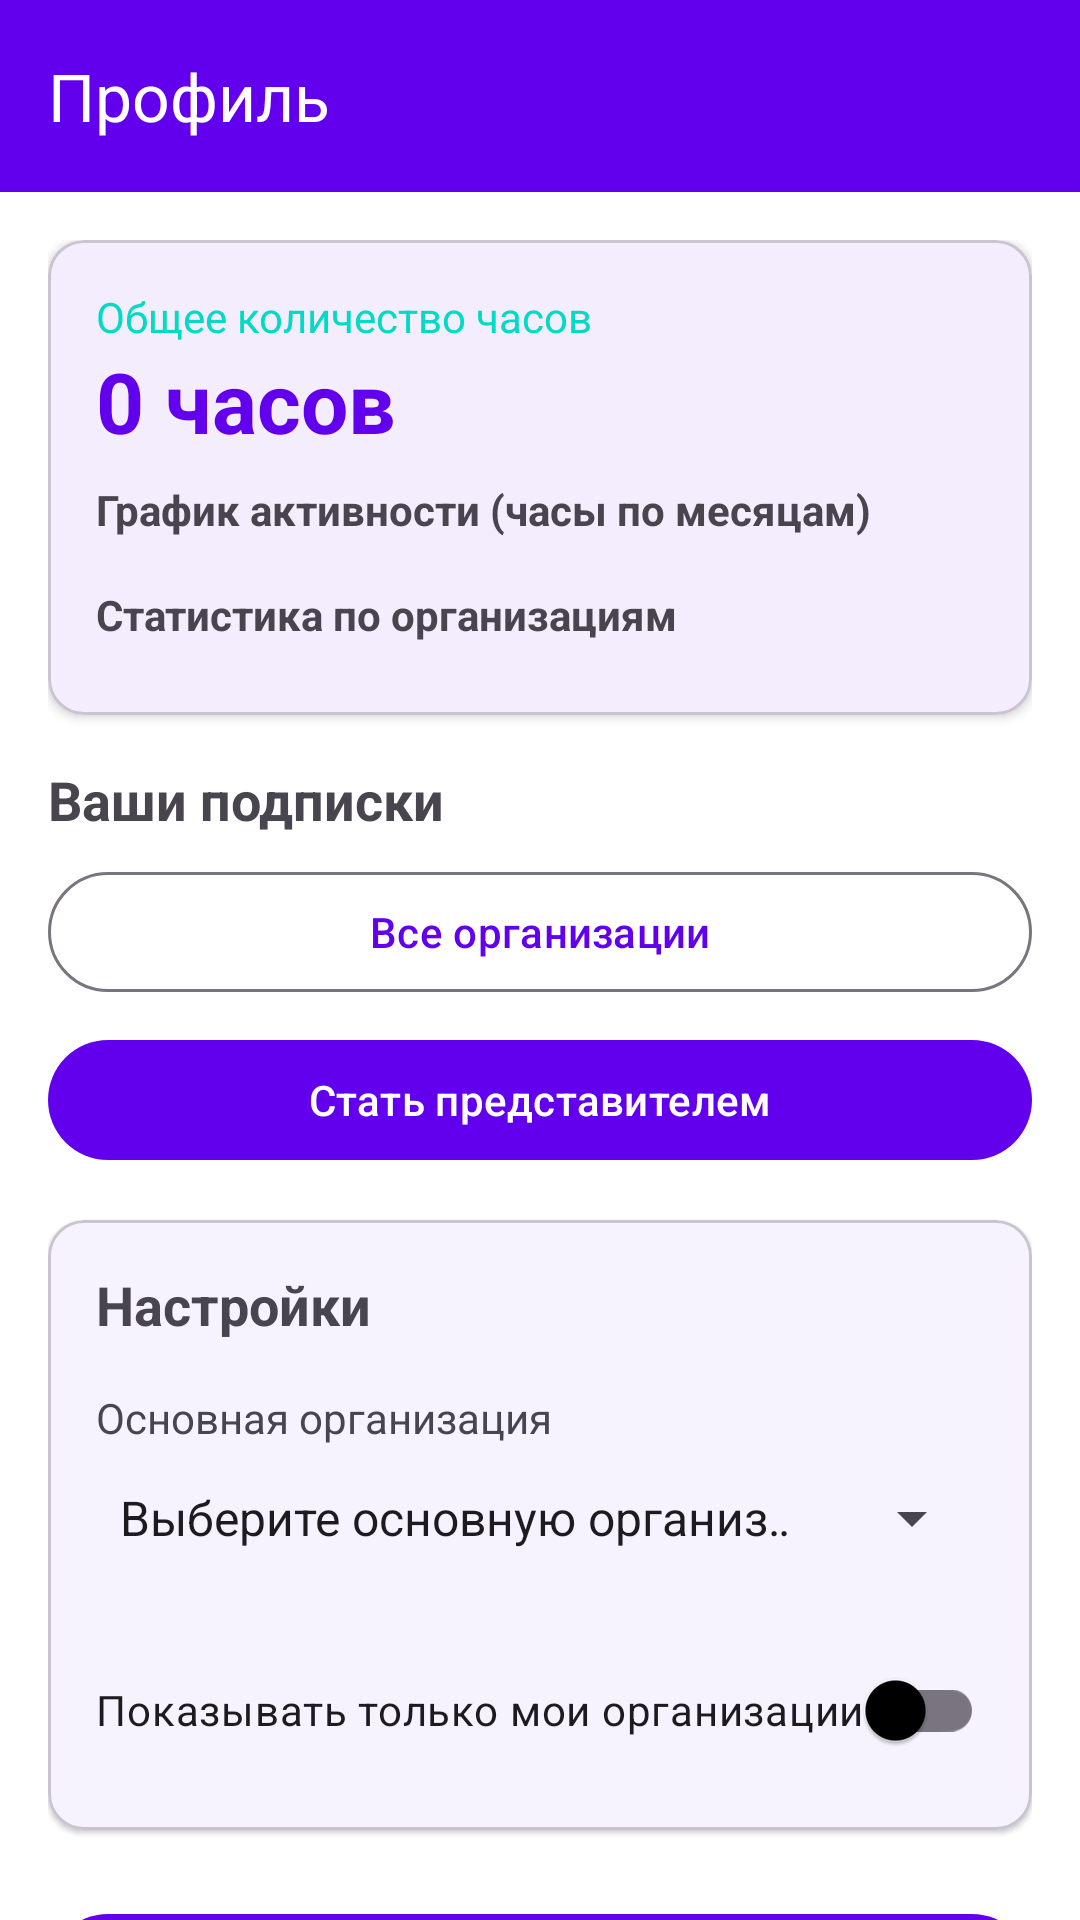

Reconstruct the res/layout file that produces this screen, plus the resources it refers to.
<!-- AndroidManifest.xml: application theme Theme.MyApplication -->
<!-- res/layout/fragment_profile.xml -->
<?xml version="1.0" encoding="utf-8"?>

<androidx.coordinatorlayout.widget.CoordinatorLayout
    xmlns:android="http://schemas.android.com/apk/res/android"
    xmlns:app="http://schemas.android.com/apk/res-auto"
    android:layout_width="match_parent"
    android:layout_height="match_parent"
    android:fitsSystemWindows="false">

    <com.google.android.material.appbar.AppBarLayout
        android:layout_width="match_parent"
        android:layout_height="wrap_content"
        android:background="@color/primary"
        android:elevation="4dp">

        <androidx.appcompat.widget.Toolbar
            android:id="@+id/toolbar"
            android:layout_width="match_parent"
            android:layout_height="?attr/actionBarSize"
            app:title="Профиль"
            app:titleTextColor="@color/white">

            <ImageView
                android:id="@+id/iv_edit"
                android:layout_width="24dp"
                android:layout_height="24dp"
                android:layout_gravity="end"
                android:layout_marginEnd="16dp"
                android:src="@drawable/ic_edit"
                android:contentDescription="Редактировать профиль"
                android:background="?attr/selectableItemBackgroundBorderless"/>

        </androidx.appcompat.widget.Toolbar>
    </com.google.android.material.appbar.AppBarLayout>

    <androidx.core.widget.NestedScrollView
        android:layout_width="match_parent"
        android:layout_height="match_parent"
        android:fillViewport="true"
        app:layout_behavior="@string/appbar_scrolling_view_behavior">

        <LinearLayout
            android:layout_width="match_parent"
            android:layout_height="wrap_content"
            android:orientation="vertical"
            android:padding="16dp">

            
            <ProgressBar
                android:id="@+id/progressBar"
                android:layout_width="wrap_content"
                android:layout_height="wrap_content"
                android:layout_gravity="center"
                android:layout_marginTop="32dp"
                android:visibility="gone" />

            
            <com.google.android.material.card.MaterialCardView
                android:layout_width="match_parent"
                android:layout_height="wrap_content"
                app:cardElevation="2dp"
                android:layout_marginBottom="16dp">

                <LinearLayout
                    android:layout_width="match_parent"
                    android:layout_height="wrap_content"
                    android:orientation="vertical"
                    android:padding="16dp">

                    <TextView
                        android:layout_width="wrap_content"
                        android:layout_height="wrap_content"
                        android:text="Общее количество часов"
                        android:textColor="@color/secondary"/>

                    <TextView
                        android:id="@+id/tv_total_hours"
                        android:layout_width="wrap_content"
                        android:layout_height="wrap_content"
                        android:text="0 часов"
                        android:textSize="28sp"
                        android:textStyle="bold"
                        android:textColor="@color/primary"/>

                    <TextView
                        android:layout_width="match_parent"
                        android:layout_height="wrap_content"
                        android:text="График активности (часы по месяцам)"
                        android:textStyle="bold"
                        android:layout_marginTop="8dp"/>

                    <androidx.recyclerview.widget.RecyclerView
                        android:id="@+id/rv_monthly_stats"
                        android:layout_width="match_parent"
                        android:layout_height="wrap_content"
                        android:nestedScrollingEnabled="false"/>

                    <TextView
                        android:id="@+id/tv_org_stats_title"
                        android:layout_width="match_parent"
                        android:layout_height="wrap_content"
                        android:text="Статистика по организациям"
                        android:textStyle="bold"
                        android:layout_marginTop="16dp"
                        android:layout_marginBottom="8dp"/>

                    <LinearLayout
                        android:id="@+id/org_stats_container"
                        android:layout_width="match_parent"
                        android:layout_height="wrap_content"
                        android:orientation="vertical" />

                </LinearLayout>
            </com.google.android.material.card.MaterialCardView>

            
            <LinearLayout
                android:layout_width="match_parent"
                android:layout_height="wrap_content"
                android:orientation="vertical"
                android:layout_marginBottom="16dp">

                <TextView
                    android:layout_width="match_parent"
                    android:layout_height="wrap_content"
                    android:text="Ваши подписки"
                    android:textStyle="bold"
                    android:textSize="18sp"
                    android:layout_marginBottom="8dp"/>

                <com.google.android.material.button.MaterialButton
                    android:id="@+id/btn_all_organizations"
                    android:layout_width="match_parent"
                    android:layout_height="wrap_content"
                    android:text="Все организации"
                    style="@style/Widget.Material3.Button.OutlinedButton"/>

                <com.google.android.material.button.MaterialButton
                    android:id="@+id/btn_become_representative"
                    android:layout_width="match_parent"
                    android:layout_height="wrap_content"
                    android:text="Стать представителем"
                    android:layout_marginTop="8dp"/>
            </LinearLayout>

            
            <com.google.android.material.card.MaterialCardView
                android:layout_width="match_parent"
                android:layout_height="wrap_content"
                app:cardElevation="1dp">

                <LinearLayout
                    android:layout_width="match_parent"
                    android:layout_height="wrap_content"
                    android:orientation="vertical"
                    android:padding="16dp">

                    <TextView
                        android:layout_width="match_parent"
                        android:layout_height="wrap_content"
                        android:text="Настройки"
                        android:textStyle="bold"
                        android:textSize="18sp"
                        android:layout_marginBottom="16dp"/>

                    <TextView
                        android:layout_width="match_parent"
                        android:layout_height="wrap_content"
                        android:text="Основная организация"/>

                    <Spinner
                        android:id="@+id/spinner_main_org"
                        android:layout_width="match_parent"
                        android:layout_height="48dp"
                        android:entries="@array/organizations_list"/>

                    <com.google.android.material.switchmaterial.SwitchMaterial
                        android:id="@+id/switch_own_orgs_only"
                        android:layout_width="match_parent"
                        android:layout_height="wrap_content"
                        android:text="Показывать только мои организации"
                        android:layout_marginTop="16dp"/>
                </LinearLayout>
            </com.google.android.material.card.MaterialCardView>

            
            <com.google.android.material.button.MaterialButton
                android:id="@+id/button_logout"
                android:layout_width="match_parent"
                android:layout_height="wrap_content"
                android:text="Выйти"
                android:layout_marginTop="24dp"
                android:layout_marginBottom="16dp"
                style="@style/Widget.Material3.Button"/>

        </LinearLayout>
    </androidx.core.widget.NestedScrollView>
</androidx.coordinatorlayout.widget.CoordinatorLayout>
<!-- resources referenced by this layout -->
<resources>
  <string-array name="organizations_list">
          <item>Выберите основную организацию</item>
          <item>Эко-Движение</item>
          <item>Дети-Герои</item>
          <item>Помощь пожилым</item>
          <item>Защита животных</item>
      </string-array>
  <color name="primary">#6200EE</color>
  <color name="secondary">#03DAC5</color>
  <color name="white">#FFFFFF</color>
  <style name="Theme.MyApplication" parent="Base.Theme.MyApplication" />
  <style name="Base.Theme.MyApplication" parent="Theme.Material3.Light.NoActionBar">
          <item name="colorPrimary">@color/primary</item>
          <item name="colorPrimaryDark">@color/primary_dark</item>
          <item name="colorSecondary">@color/secondary</item>
          <item name="android:colorBackground">@color/background</item>
          <item name="colorSurface">@color/surface</item>
          <item name="colorError">@color/error</item>
          <item name="colorOnPrimary">@color/on_primary</item>
          <item name="colorOnSecondary">@color/on_secondary</item>
          <item name="colorOnBackground">@color/on_background</item>
          <item name="colorOnSurface">@color/on_surface</item>
          <item name="colorOnError">@color/on_error</item>
      </style>
  <color name="primary_dark">#3700B3</color>
  <color name="background">#FFFFFF</color>
  <color name="surface">#FFFFFF</color>
  <color name="error">#B00020</color>
  <color name="on_primary">#FFFFFF</color>
  <color name="on_secondary">#000000</color>
  <color name="on_background">#000000</color>
  <color name="on_surface">#000000</color>
  <color name="on_error">#FFFFFF</color>
</resources>
